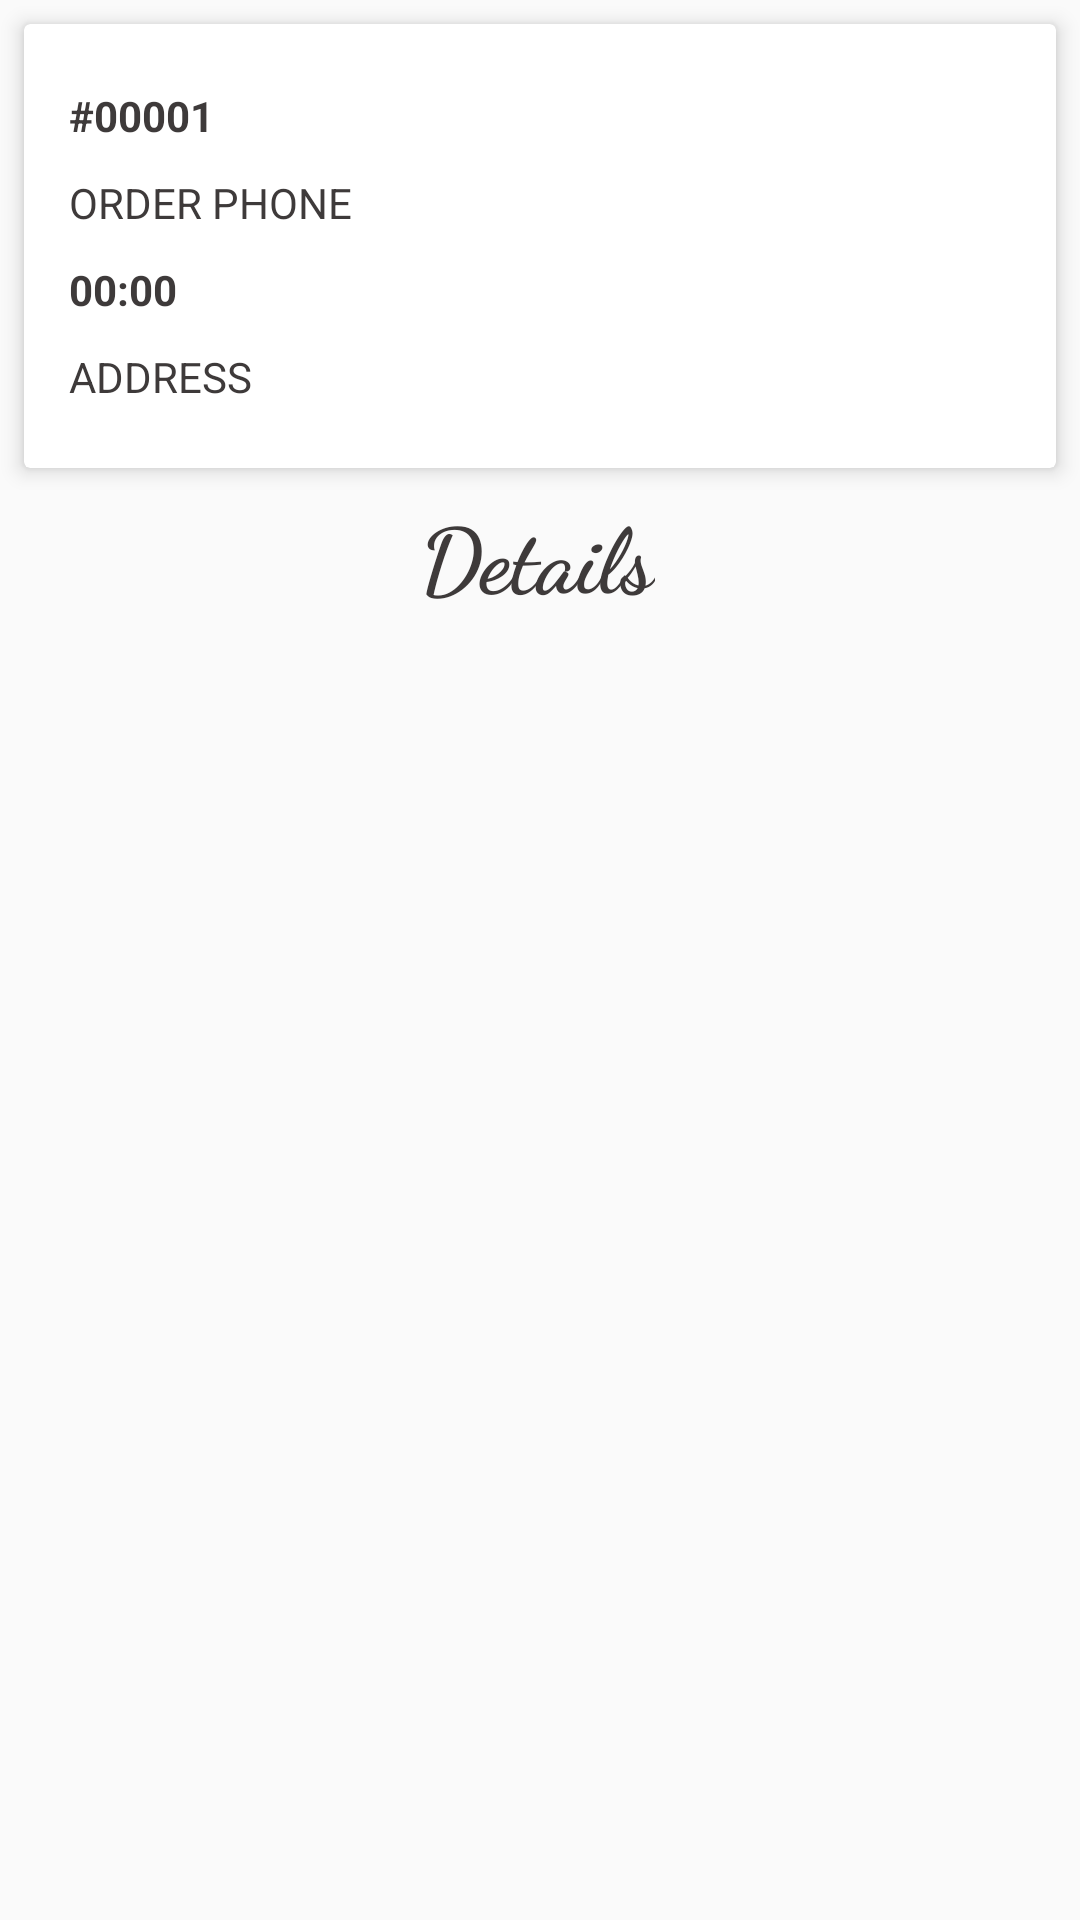

Reconstruct the res/layout file that produces this screen, plus the resources it refers to.
<!-- AndroidManifest.xml: application theme AppTheme -->
<!-- res/layout/activity_order_details.xml -->
<?xml version="1.0" encoding="utf-8"?>
<RelativeLayout xmlns:android="http://schemas.android.com/apk/res/android"
    xmlns:app="http://schemas.android.com/apk/res-auto"
    xmlns:tools="http://schemas.android.com/tools"
    android:layout_width="match_parent"
    android:layout_height="match_parent"
    tools:context=".OrderDetails">

    <android.support.v7.widget.CardView
        android:id="@+id/orderInfo"
        android:layout_width="match_parent"
        android:layout_height="wrap_content"
        android:layout_margin="8dp"
        app:cardElevation="4dp">

        <LinearLayout
            android:layout_marginTop="16dp"
            android:layout_marginBottom="16dp"
            android:orientation="horizontal"
            android:layout_gravity="center_vertical"
            android:layout_width="match_parent"
            android:layout_height="wrap_content"
            android:baselineAligned="false">

            <LinearLayout
                android:orientation="vertical"
                android:layout_weight="9"
                android:layout_width="0dp"
                android:layout_height="wrap_content">

                <TextView
                    android:id="@+id/id"
                    android:layout_width="wrap_content"
                    android:layout_height="wrap_content"
                    android:layout_marginLeft="10dp"
                    android:gravity="center_vertical|start"
                    android:padding="5dp"
                    android:text="#00001"
                    android:textAllCaps="true"
                    android:textColor="@color/colorPrimary"
                    android:textStyle="bold" />


                <TextView
                    android:id="@+id/phone"
                    android:layout_width="wrap_content"
                    android:layout_height="wrap_content"
                    android:layout_marginLeft="10dp"
                    android:gravity="center_vertical|start"
                    android:padding="5dp"
                    android:text="Order Phone"
                    android:textAllCaps="true"
                    android:textColor="@color/colorPrimary" />

                <TextView
                    android:id="@+id/total"
                    android:layout_width="wrap_content"
                    android:layout_height="wrap_content"
                    android:layout_marginLeft="10dp"
                    android:gravity="center_vertical|start"
                    android:padding="5dp"
                    android:text="00:00"
                    android:textAllCaps="true"
                    android:textColor="@color/colorPrimary"
                    android:textStyle="bold" />

                <TextView
                    android:id="@+id/address"
                    android:layout_width="wrap_content"
                    android:layout_height="wrap_content"
                    android:layout_marginLeft="10dp"
                    android:gravity="center_vertical|start"
                    android:padding="5dp"
                    android:text="Address"
                    android:textAllCaps="true"
                    android:textColor="@color/colorPrimary" />

            </LinearLayout>


        </LinearLayout>

    </android.support.v7.widget.CardView>

    <LinearLayout
        android:layout_below="@+id/orderInfo"
        android:orientation="vertical"
        android:layout_width="match_parent"
        android:layout_height="wrap_content">

        <TextView
            android:layout_width="wrap_content"
            android:layout_height="wrap_content"
            android:layout_marginLeft="140dp"
            android:layout_marginBottom="20dp"
            android:fontFamily="cursive"
            android:foregroundGravity="center_horizontal"
            android:text="Details"
            android:textColor="@color/colorAccent"
            android:textSize="30sp"
            android:textStyle="bold" />

        <android.support.v7.widget.RecyclerView
            android:id="@+id/lstFood"
            android:layout_width="match_parent"
            android:layout_height="wrap_content">

        </android.support.v7.widget.RecyclerView>

    </LinearLayout>

</RelativeLayout>
<!-- resources referenced by this layout -->
<resources>
  <color name="colorAccent">#3e3a3a</color>
  <color name="colorPrimary">#3e3a3a</color>
  <style name="AppTheme" parent="Theme.AppCompat.Light.NoActionBar">
          
          <item name="colorPrimary">@color/colorPrimaryDark</item>
          <item name="colorPrimaryDark">@color/colorPrimaryDark</item>
          <item name="colorAccent">@color/colorPrimaryDark</item>
          
      </style>
  <color name="colorPrimaryDark">#3e3a3a</color>
</resources>
